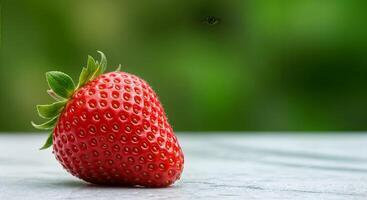
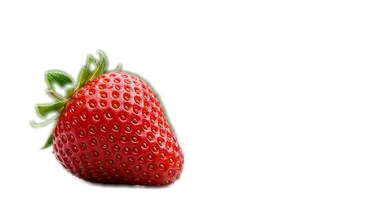
Input picture: input.jpg (367x200), committed beside the script.
Output picture: output.jpg (367x200), as committed by the script's author.
Transform script: main.go (Go): line 17 names the input picture, line 29 names the output picture.
package main

import (
	"fmt"

	"github.com/disintegration/imaging"
	"github.com/josuedeavila/rmbg"
)

func main() {
	engine, err := rmbg.New("./models/u2netp.onnx")
	if err != nil {
		panic(err)
	}
	defer engine.Close()

	inputPath := "input.jpg"
	img, err := imaging.Open(inputPath)
	if err != nil {
		panic(fmt.Errorf("erro ao abrir imagem: %w", err))
	}

	// Remove o fundo
	newImage, err := engine.RemoveBackground(img)
	if err != nil {
		panic(fmt.Errorf("erro ao remover fundo: %w", err))
	}

	outputPath := "output.jpg"
	err = imaging.Save(newImage, outputPath)
	if err != nil {
		panic(fmt.Errorf("erro ao salvar imagem: %w", err))
	}

}
